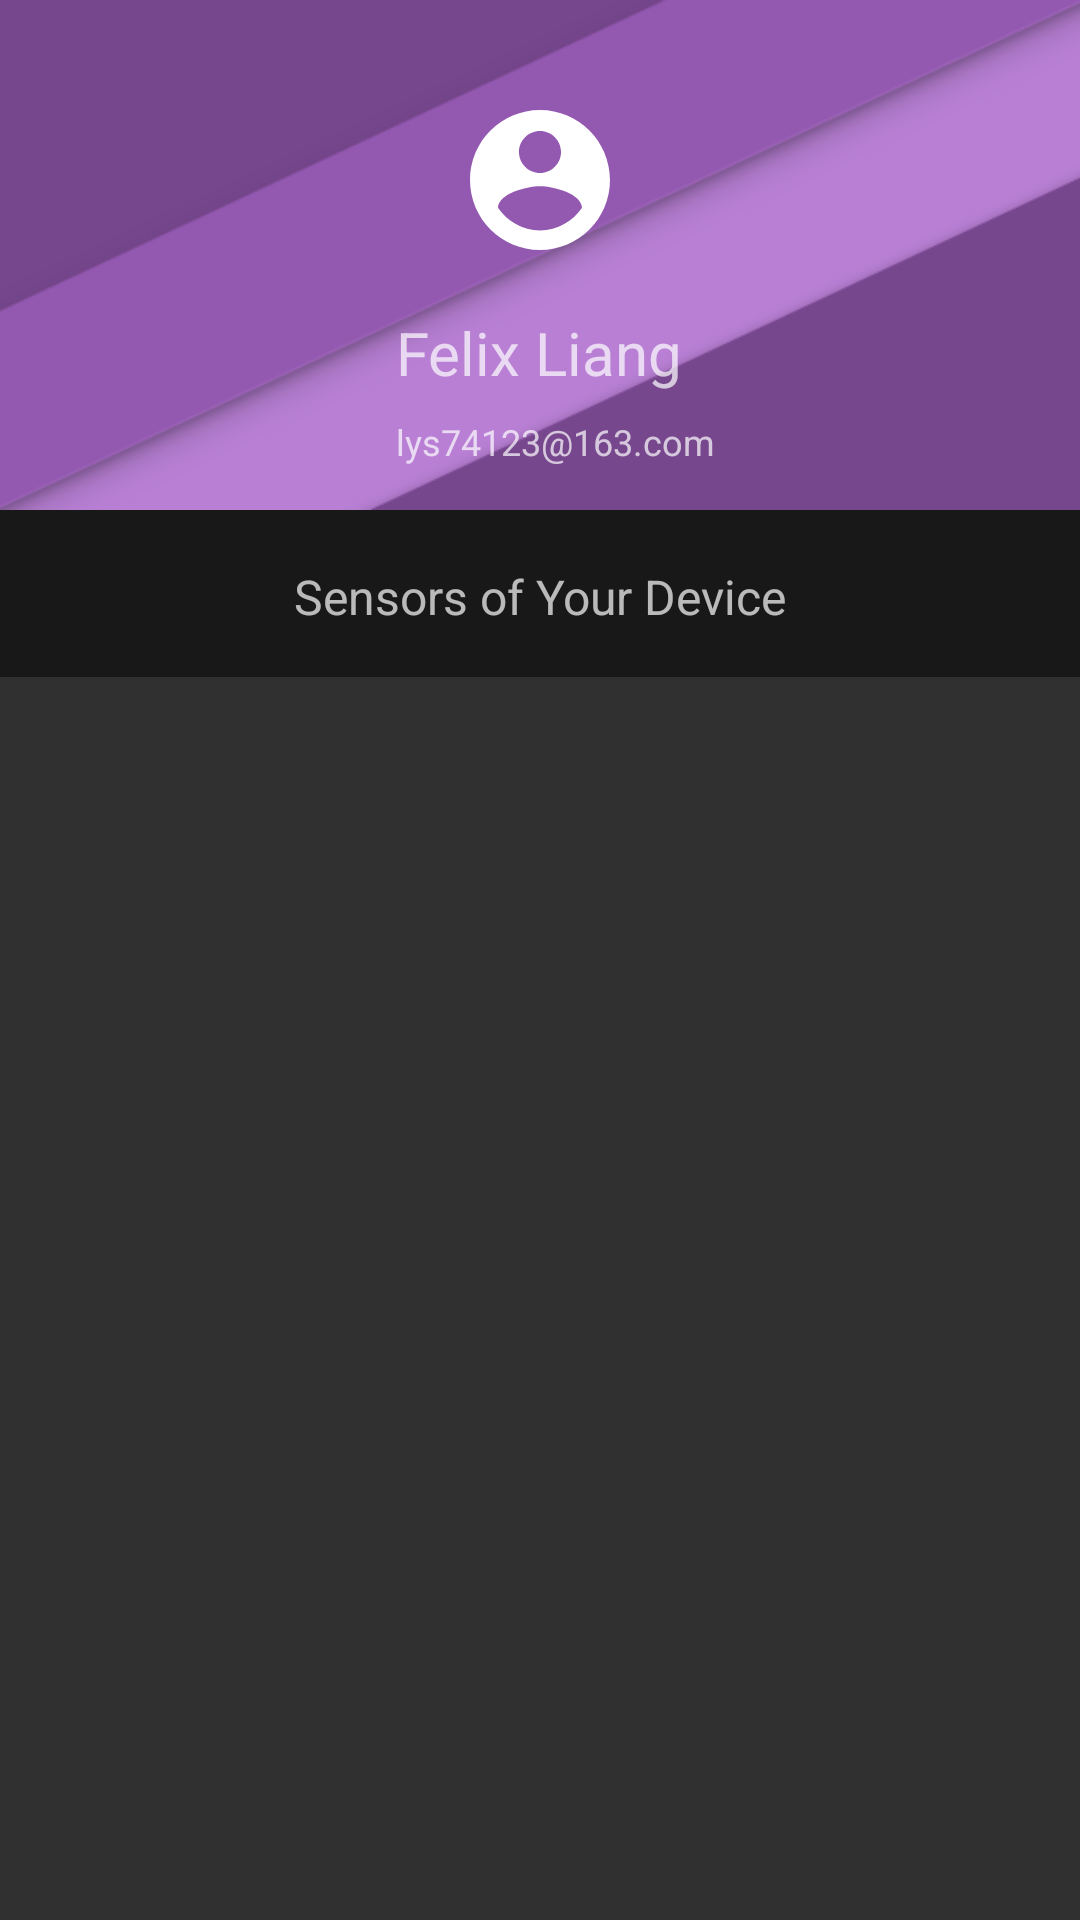

Here is an Android app screen rendered from its layout file. Give the layout XML and the strings, colors and styles it references.
<!-- AndroidManifest.xml: application theme AppTheme -->
<!-- res/layout/nav_demo_list.xml -->
<?xml version="1.0" encoding="utf-8"?>
<android.support.v4.widget.NestedScrollView xmlns:android="http://schemas.android.com/apk/res/android"
    android:layout_width="260dp"
    android:layout_height="match_parent"
    android:layout_gravity="start"
    android:focusableInTouchMode="true"
    android:orientation="vertical">

    <LinearLayout
        android:layout_width="match_parent"
        android:layout_height="wrap_content"
        android:focusableInTouchMode="true"
        android:orientation="vertical">

        <RelativeLayout
            android:layout_width="match_parent"
            android:layout_height="170dp"
            android:background="@drawable/ic_nav_header">

            <ImageView
                android:id="@+id/iv_photo"
                android:layout_width="wrap_content"
                android:layout_height="wrap_content"
                android:layout_centerHorizontal="true"
                android:layout_marginTop="32dp"
                android:contentDescription="@null"
                android:src="@drawable/vector_nav_photo" />

            <TextView
                android:id="@+id/tv_author"
                android:layout_width="wrap_content"
                android:layout_height="wrap_content"
                android:layout_below="@+id/iv_photo"
                android:layout_centerInParent="true"
                android:layout_marginBottom="8dp"
                android:layout_marginTop="16dp"
                android:text="@string/author"
                android:textSize="20sp" />

            <TextView
                android:id="@+id/tv_email"
                android:layout_width="wrap_content"
                android:layout_height="wrap_content"
                android:layout_alignStart="@+id/tv_author"
                android:layout_below="@+id/tv_author"
                android:text="@string/author_email"
                android:textSize="12sp" />
        </RelativeLayout>

        <TextView
            android:gravity="center_horizontal"
            android:layout_width="match_parent"
            android:layout_height="wrap_content"
            android:background="#7F000000"
            android:paddingBottom="16dp"
            android:paddingTop="18dp"
            android:text="@string/sensors_of_your_device"
            android:textSize="16sp" />

        <android.support.v7.widget.RecyclerView
            android:background="?android:colorBackground"
            android:id="@+id/rv_support_sensor_list"
            android:layout_width="match_parent"
            android:layout_height="match_parent" />
    </LinearLayout>
</android.support.v4.widget.NestedScrollView>
<!-- resources referenced by this layout -->
<resources>
  <!-- drawable ic_nav_header: png bitmap (drawable-hdpi, 21182 bytes) -->
  <!-- drawable vector_nav_photo (drawable) -->
  <vector xmlns:android="http://schemas.android.com/apk/res/android"
          android:width="56dp"
          android:height="56dp"
          android:viewportWidth="24.0"
          android:viewportHeight="24.0">
      <path
          android:fillColor="#FFFFFFFF"
          android:pathData="M12,2C6.48,2 2,6.48 2,12s4.48,10 10,10 10,-4.48 10,-10S17.52,2 12,2zM12,5c1.66,0 3,1.34 3,3s-1.34,3 -3,3 -3,-1.34 -3,-3 1.34,-3 3,-3zM12,19.2c-2.5,0 -4.71,-1.28 -6,-3.22 0.03,-1.99 4,-3.08 6,-3.08 1.99,0 5.97,1.09 6,3.08 -1.29,1.94 -3.5,3.22 -6,3.22z"/>
  </vector>
  <string name="author">Felix Liang</string>
  <string name="author_email">lys74123@163.com</string>
  <string name="sensors_of_your_device">Sensors of Your Device</string>
  <style name="AppTheme" parent="Theme.AppCompat.NoActionBar">
          
          <item name="colorPrimary">@color/colorPrimary</item>
          <item name="colorPrimaryDark">@color/colorPrimaryDark</item>
          <item name="colorAccent">@color/colorAccent</item>
      </style>
  <color name="colorPrimary">#AA66CC</color>
  <color name="colorPrimaryDark">#76478E</color>
  <color name="colorAccent">#FFBB33</color>
</resources>
